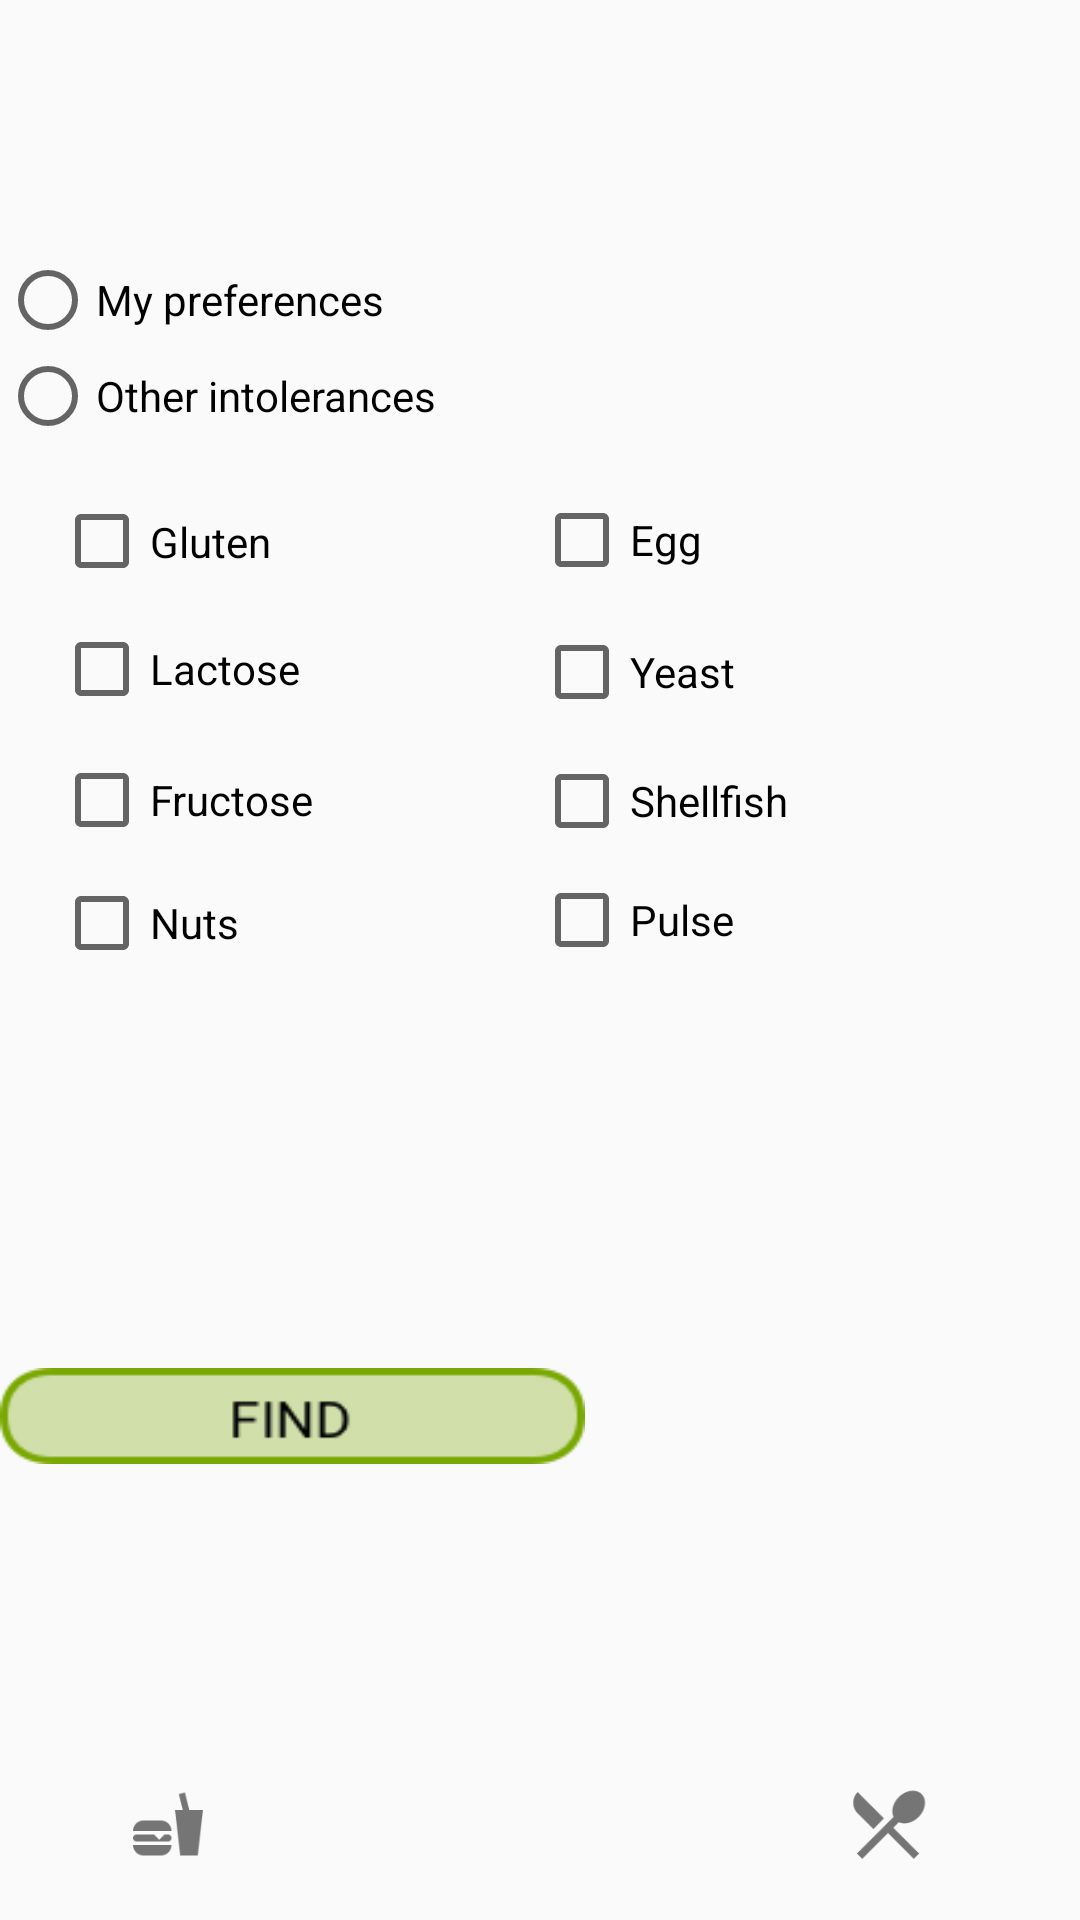

This screen was rendered from an Android layout file. Write that file and the resources it references.
<!-- AndroidManifest.xml: application theme AppTheme -->
<!-- res/layout/activity_find.xml -->
<?xml version="1.0" encoding="utf-8"?>
<android.support.constraint.ConstraintLayout xmlns:android="http://schemas.android.com/apk/res/android"
    xmlns:app="http://schemas.android.com/apk/res-auto"
    xmlns:tools="http://schemas.android.com/tools"
    android:layout_width="match_parent"
    android:layout_height="match_parent"
    tools:context="com.example.example.Find_Product">


    <Button
        android:id="@+id/button2"
        android:layout_width="195dp"
        android:layout_height="32dp"
        android:layout_marginTop="456dp"
        android:background="@drawable/find"
        app:layout_constraintStart_toStartOf="parent"
        app:layout_constraintTop_toTopOf="parent"
        app:layout_constraintLeft_toLeftOf="parent"
        app:layout_constraintRight_toRightOf="parent" />

    <RadioGroup xmlns:android="http://schemas.android.com/apk/res/android"
        android:layout_width="fill_parent"
        android:layout_height="339dp"
        android:layout_marginTop="84dp"
        android:orientation="vertical"
        app:layout_constraintTop_toTopOf="parent"
        tools:layout_editor_absoluteX="0dp">

        <RadioButton
            android:id="@+id/radio_preferences"
            android:layout_width="wrap_content"
            android:layout_height="wrap_content"
            android:onClick="onRadioButtonClicked"
            android:text="My preferences"
            tools:layout_editor_absoluteX="29dp"
            tools:layout_editor_absoluteY="82dp" />


        <RadioButton
            android:id="@+id/radio_intolerances"
            android:layout_width="wrap_content"
            android:layout_height="wrap_content"
            android:onClick="onRadioButtonClicked"
            android:text="Other intolerances"
            tools:layout_editor_absoluteX="29dp"
            tools:layout_editor_absoluteY="122dp" />

        <android.support.constraint.ConstraintLayout xmlns:android="http://schemas.android.com/apk/res/android"
            android:layout_width="852dp"
            android:layout_height="210dp"
            android:baselineAligned="false"
            android:paddingLeft="2dp"
            android:paddingRight="2dp"
            tools:layout_editor_absoluteX=""
            tools:layout_editor_absoluteY="">

            <CheckBox
                android:id="@+id/checkBox_Pulse"
                android:layout_width="148dp"
                android:layout_height="29dp"
                android:layout_marginStart="176dp"
                android:layout_marginTop="144dp"
                android:text="Pulse"
                app:layout_constraintStart_toStartOf="parent"
                app:layout_constraintTop_toTopOf="parent" />

            <CheckBox
                android:id="@+id/checkBox_Nuts"
                android:layout_width="143dp"
                android:layout_height="31dp"
                android:layout_marginStart="16dp"
                android:layout_marginTop="144dp"
                android:text="Nuts"
                app:layout_constraintStart_toStartOf="parent"
                app:layout_constraintTop_toTopOf="parent" />

            <CheckBox
                android:id="@+id/checkBox_Shellfish"
                android:layout_width="151dp"
                android:layout_height="30dp"
                android:layout_marginStart="176dp"
                android:layout_marginTop="104dp"
                android:text="Shellfish"
                app:layout_constraintStart_toStartOf="parent"
                app:layout_constraintTop_toTopOf="parent" />

            <CheckBox
                android:id="@+id/checkBox_Fructose"
                android:layout_width="143dp"
                android:layout_height="29dp"
                android:layout_marginStart="16dp"
                android:layout_marginTop="104dp"
                android:text="Fructose"
                app:layout_constraintStart_toStartOf="parent"
                app:layout_constraintTop_toTopOf="parent" />

            <CheckBox
                android:id="@+id/checkBox_Yeast"
                android:layout_width="154dp"
                android:layout_height="32dp"
                android:layout_alignParentStart="true"
                android:layout_alignParentTop="true"
                android:layout_marginStart="176dp"
                android:layout_marginTop="60dp"
                android:text="Yeast"
                app:layout_constraintStart_toStartOf="parent"
                app:layout_constraintTop_toTopOf="parent" />

            <CheckBox
                android:id="@+id/checkBox_Egg"
                android:layout_width="156dp"
                android:layout_height="wrap_content"
                android:layout_alignTop="@+id/checkBox1"
                android:layout_marginStart="176dp"
                android:layout_marginTop="16dp"
                android:layout_toEndOf="@+id/checkBox4"
                android:text="Egg"
                app:layout_constraintStart_toStartOf="parent"
                app:layout_constraintTop_toTopOf="parent" />

            <CheckBox
                android:id="@+id/checkBox_Lactose"
                android:layout_width="143dp"
                android:layout_height="30dp"

                android:layout_alignParentStart="true"
                android:layout_marginStart="16dp"
                android:layout_marginTop="60dp"
                android:text="Lactose"
                app:layout_constraintStart_toStartOf="parent"
                app:layout_constraintTop_toTopOf="parent" />

            <CheckBox
                android:id="@+id/checkBox_gluten"
                android:layout_width="132dp"
                android:layout_height="33dp"
                android:layout_above="@+id/checkBox2"
                android:layout_alignParentStart="true"
                android:layout_marginStart="16dp"
                android:layout_marginTop="16dp"
                android:text="Gluten"
                app:layout_constraintStart_toStartOf="parent"
                app:layout_constraintTop_toTopOf="parent" />
        </android.support.constraint.ConstraintLayout>

        



    </RadioGroup>


    <android.support.constraint.ConstraintLayout xmlns:android="http://schemas.android.com/apk/res/android"
        xmlns:app="http://schemas.android.com/apk/res-auto"
        xmlns:tools="http://schemas.android.com/tools"
        android:layout_width="0dp"
        android:layout_height="48dp"
        android:layout_marginBottom="8dp"
        android:layout_marginEnd="8dp"
        android:layout_marginLeft="8dp"
        android:layout_marginRight="8dp"
        android:layout_marginStart="8dp"
        android:orientation="vertical"
        app:layout_constraintBottom_toBottomOf="parent"
        app:layout_constraintLeft_toLeftOf="parent"
        app:layout_constraintRight_toRightOf="parent"
        android:id="@+id/constraintLayout">

        <ImageView
            android:id="@+id/restaurantIcon4"
            android:layout_width="wrap_content"
            android:layout_height="30dp"
            android:layout_marginBottom="8dp"
            android:layout_marginRight="8dp"
            android:layout_marginTop="8dp"
            app:layout_constraintBottom_toBottomOf="parent"
            app:layout_constraintRight_toRightOf="parent"
            app:layout_constraintTop_toTopOf="parent"
            app:srcCompat="@drawable/ic_silverware_grey600_24dp"
            android:layout_marginEnd="8dp" />

        <ImageView
            android:id="@+id/homeIcon4"
            android:layout_width="wrap_content"
            android:layout_height="48dp"
            android:layout_marginLeft="8dp"
            android:layout_marginRight="8dp"
            app:layout_constraintLeft_toRightOf="@+id/foodIcon4"
            app:layout_constraintRight_toLeftOf="@+id/restaurantIcon4"
            app:srcCompat="@drawable/ic_home_black_24dp"
            tools:layout_editor_absoluteY="81dp"
            android:layout_marginStart="8dp"
            android:layout_marginEnd="8dp" />

        <ImageView
            android:id="@+id/foodIcon4"
            android:layout_width="wrap_content"
            android:layout_height="28dp"
            app:srcCompat="@drawable/ic_food_grey600_24dp"
            tools:layout_editor_absoluteX="0dp"
            app:layout_constraintBottom_toBottomOf="parent"
            android:layout_marginBottom="8dp"
            app:layout_constraintTop_toTopOf="parent"
            android:layout_marginTop="8dp" />
    </android.support.constraint.ConstraintLayout>
</android.support.constraint.ConstraintLayout>
<!-- resources referenced by this layout -->
<resources>
  <!-- drawable find: png bitmap (drawable, 2381 bytes) -->
  <!-- drawable ic_food_grey600_24dp: png bitmap (drawable, 1927 bytes) -->
  <!-- drawable ic_silverware_grey600_24dp: png bitmap (drawable, 2368 bytes) -->
  <style name="AppTheme" parent="Theme.AppCompat.Light.DarkActionBar">
          
          <item name="colorPrimary">@color/colorPrimary</item>
          <item name="colorPrimaryDark">@color/colorPrimaryDark</item>
          <item name="colorAccent">@color/colorAccent</item>
      </style>
  <color name="colorPrimary">#c7db4a</color>
  <color name="colorPrimaryDark">#417505</color>
  <color name="colorAccent">#417505</color>
</resources>
